Run: headless pygame with SDL's dummy video driver; simulated clock (each Clock.tick advances the game by its frame time, no real sleeping); random seed 0; keys injected as events and as key.get_pressed() state; mouse plan: one left click at the window centre at the start of phase 2, then a move to the lower-right quarter at the start of phase 3.
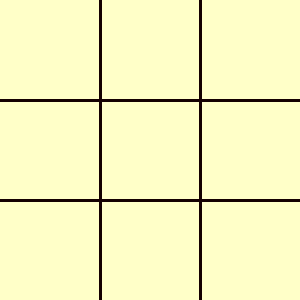
Frame 1 of 4 · flips 1–60 · no input
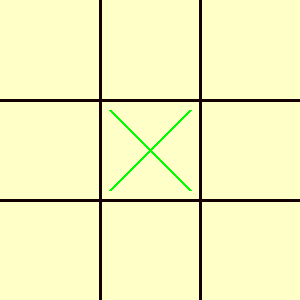
Frame 2 of 4 · flips 61–180 · clicked the window centre · tapped SPACE, RETURN · held RIGHT (→), D
Frame 3 of 4 · flips 181–300 · moved the mouse to the lower-right quarter · held DOWN (↓), S · screen unchanged from frame 2, image omitted
Frame 4 of 4 · flips 301–420 · held LEFT (←), A, UP (↑), W · screen unchanged from frame 3, image omitted

The pygame program that drew these frames:

import pygame
from pygame.locals import *

pygame.init()

#Screen variables
screen_height = 300
screen_width = 300
markers=[]
clicked = False
pos=[]
player1=1
winner=0
game_over=False
#Color Variables
green=(0, 255, 0)
blue=(0, 0, 255)


screen = pygame.display.set_mode((screen_width, screen_height))
pygame.display.set_caption("Tic Tac Toe")

def grid():
    bg=(255, 255, 200)
    screen.fill(bg)
    for x in range(1,3):
        pygame.draw.line(screen, (20, 0, 0), (x*100, 0), (x*100, 300), 3)  
        for y in range(1,3):
            pygame.draw.line(screen, (20, 0, 0), (0, y*100), (300, y*100), 3)
for x in range(3):
    row = [0] * 3
    markers.append(row)


def draw_markers():
    x_pos=0
    for x in markers:
        y_pos=0
        for y in x:
            if y==1:
                pygame.draw.line(screen, green,(x_pos*100+10, y_pos*100+10), (x_pos*100+90, y_pos*100+90), 3)
                pygame.draw.line(screen, green,(x_pos*100+10, y_pos*100+90), (x_pos*100+90, y_pos*100+10), 3)
            if y==-1:
                pygame.draw.circle(screen, blue, (x_pos*100+50, y_pos*100+50), 40, 3)
            y_pos+=1
        x_pos+=1
#function to check for win
def check_win():
    for x in markers:
        if sum(x)==3:
            winner=1
            print("Player 1 wins")
            game_over=True
        if sum(x)==-3:
            winner=-1
            print("Player 2 wins")
            game_over=True



run = True
while run:
    grid()
    draw_markers()
    for event in pygame.event.get():
        if event.type == QUIT:
            run = False
        if event.type==pygame.MOUSEBUTTONDOWN and clicked == False:
            clicked=True
        if event.type==pygame.MOUSEBUTTONUP and clicked == True:
            clicked=False
            pos=pygame.mouse.get_pos()
            cell_x=pos[0]
            cell_y=pos[1]
            if markers[cell_x//100][cell_y//100]==0:
                markers[cell_x//100][cell_y//100]=player1
                player1*=-1



    
    pygame.display.update()


pygame.quit()
